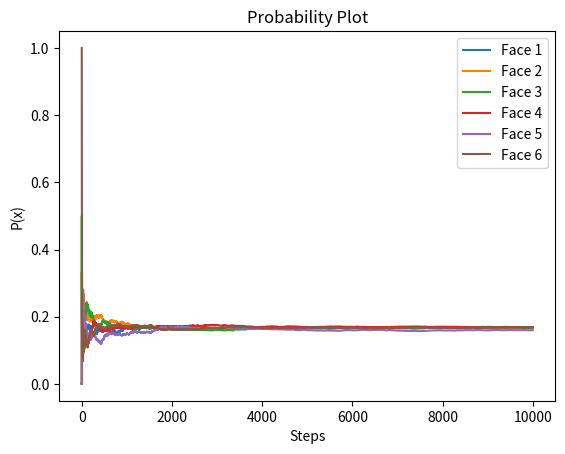

This chart was generated by the following Python code:
# Question 2a

import random as rand
import matplotlib.pyplot as plt
import numpy as np

def generate_rolls(steps):
    rolls = []
    for i in range(steps):
        result_on_rolling = rand.randrange(1, 7, 1)
        rolls.append(result_on_rolling)
    return rolls


def probability_for_every_face(steps):
    count = [0, 0, 0, 0, 0, 0]
    probability_arr = []
    rolls = generate_rolls(steps)

    for i in rolls:
        count[i - 1] += 1
        probability_arr.append([j / sum(count) for j in count])

    return np.array(probability_arr)  

def plot_probabilities(steps):
    probabilities = probability_for_every_face(steps)

    for i in range(6):
        plt.plot(probabilities[:, i], label=f'Face {i + 1}')

    plt.title('Probability Plot')
    plt.xlabel('Steps')
    plt.ylabel('P(x)')
    plt.legend()
    plt.show()

# def see_convergence(tol=1e-3):
#     min_average_difference = np.inf    
#     convergence = 0

#     for i in range(len(probabilities)):
#         average_difference = np.mean(np.abs(1/6 - probabilities[i, :]))

#         if average_difference < min_average_difference:
#             min_average_difference = average_difference
#             convergence = i

#         if average_difference < tol:
#             break

#     return convergence

def see_convergence(tol = 1e-3):
    min_difference = np.inf    
    convergence = 0

    for i in range(len(probabilities)):
        difference = np.mean(np.abs(1/6 - probabilities[i, :]))

        if difference < min_difference:
            min_difference = difference
            convergence = i + 1

        if difference < tol:
            break    

    return convergence



steps = 10000
probabilities = probability_for_every_face(steps)

# print(probabilities)
convergence = see_convergence()

print(f"Convergence occurs at step: {convergence}")
plot_probabilities(steps)
